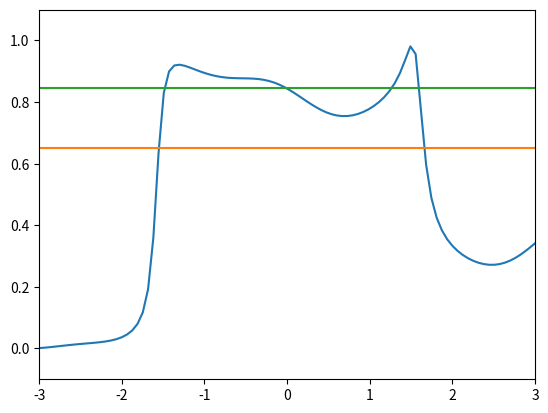

Generate this figure with matplotlib:
# %%[markdown]
# Oka(2021)をもとに
# ユニタリ変換後のHamiltonianで占有確率を数値計算<br>
# $$\Delta_x \sin{\omega t} \sigma_x
#  + Delta_y \cos{\omega t} \sin{2 \omega t}\sigma_y
#  + \epsilon_0 \cos{\omega t} \sigma_z\\$$
# に対してユニタリ変換する

# %%
# multiple-passage TLZ modelにおける断熱状態の占有確率を数値計算結果と理論値で比較する
import math
import cmath
import scipy
from scipy.integrate import solve_ivp, quad
import numpy as np
import matplotlib.pyplot as plt

# parameter
v = 1  # energy slope
m = 0.1  # minimal energy gap
k = 1  # geodesic curvature
F = 1
t_i = -math.pi  # initial time
t_f = math.pi  # final time

tp_1 = -math.pi / (2*(-F))
tp_2 = math.pi / (2*(-F))

# constant
h = 1  # Dirac constant
TP_list = []  # transition probability
n = 100  # step
F_eval = np.linspace(-2, 2, n)  # time

OP_list = []  # ocupation probability
t_eval = np.linspace(t_i, t_f, n)  # time
delta = m**2 / (2 * v * abs(F))  # adiabatic parameter
phi_s = (math.pi/4
         + delta*(math.log(delta)-1)
         + cmath.phase(scipy.special.gamma(1-1j*delta)))  # Stokes phase(弧度法)

TLZ = -math.pi * (m + k*v*F/4)**2 / (v * abs(F))
zero_approx = (m + k*v*abs(F)/4) / (v * (-F))


def q(t):
    """
    define parameter sweep q

    q = adiabatic parameter * time

    Args:
        t (float): time

    Returns:
        float: q
    """
    return -F * t


def H(t, component):
    """Hamiltonianの設定(実数のみ)

    Args:
        t (float): time
        component (string): 成分

    Returns:
        float: 時刻tにおけるcomponentで指定した成分を返す。
    """
    H = {}

    H['x'] = -v * math.cos(q(t))
    H['y'] = 0.25 * k * v**2 * math.cos(q(t)) * math.sin(2*q(t))
    H['z'] = m * math.sin(q(t))
    H['x_dot'] = v * math.sin(q(t))
    H['y_dot'] = (0.25 * k * v**2
                  * (-math.sin(q(t))*math.sin(2*q(t))
                     + 2*math.cos(q(t))*math.cos(2*q(t))))
    H['z_dot'] = m * math.cos(q(t))

    return H[component]


def Hc(t, component):
    """
    Hamiltonianの設定(複素数対応)

    Args:
        t (float): time
        component (string): 成分

    Returns:
        float: 時刻tにおけるcomponentで指定した成分を返す。
    """
    H = {}

    H['x'] = -v * cmath.cos(q(t))
    H['y'] = 0.25 * k * v**2 * cmath.cos(q(t)) * cmath.sin(2*q(t))
    H['z'] = m * cmath.sin(q(t))
    H['x_dot'] = v * cmath.sin(q(t))
    H['y_dot'] = (0.25 * k * v**2
                  * (-cmath.sin(q(t))*cmath.sin(2*q(t))
                     + 2*cmath.cos(q(t))*cmath.cos(2*q(t))))
    H['z_dot'] = m * cmath.cos(q(t))

    return H[component]


def E_plus(t):
    """
    adiabatic energy

    Args:
        t (float): time

    Returns:
        float: adiabatic enegy
    """
    E_plus = cmath.sqrt(Hc(t, "x")**2 + Hc(t, "y")**2 + Hc(t, "z")**2)
    return E_plus


def phi_dot(t):
    """
    approximate form of phi dot

    Args:
        t (float): time

    Returns:
        float: phi dot (approximated)
    """
    num = -Hc(t, "x")*Hc(t, "y_dot") + Hc(t, "x_dot")*Hc(t, "y")
    den = Hc(t, "x")**2 + Hc(t, "y")**2
    return num / den
#     return -k * v / 2


def E_plus_unitary_transformed(t):
    """
    adiabatic energy (unitary transformed)

    Args:
        t (float): time

    Returns:
        float: adiabatic enegy (unitary transformed)
    """
    X = Hc(t, "x")
    Y = Hc(t, "y")
    Z = Hc(t, "z")
    phi_d = phi_dot(t)
    return cmath.sqrt(X**2 + Y**2 + (Z + 0.5*(-F)*phi_d)**2)


def Re_E(t):
    """
    define real part of adiabatic energy (unitary transformed)

    Args:
        t (float): time

    Returns:
        float: adiabatic energy
    """
    Integrand = E_plus_unitary_transformed(tp_2 + 1j*t)
    return Integrand.real


# integral
ll_Re_E = 0  # lower limit
ul_Re_E = zero_approx  # upper limit
TP, _ = quad(Re_E, ll_Re_E, ul_Re_E)
TP *= -4 * (-F) / abs(F)


def Im_E_1(t):
    Integrand = E_plus_unitary_transformed(tp_1 + 1j*t)
    return Integrand.imag


# integral
ll_Im_E_1 = 0  # lower limit
ul_Im_E_1 = tp_1  # upper limit
phase_term1, err = quad(Im_E_1, ll_Im_E_1, ul_Im_E_1)
phase_term1 *= (-F) / abs(F)


def Im_E_2(t):
    Integrand = E_plus_unitary_transformed(tp_2 + 1j*t)
    return Integrand.imag


# integral
ll_Im_E_2 = 0  # lower limit
ul_Im_E_2 = tp_2  # upper limit
phase_term2, err = quad(Im_E_2, ll_Im_E_2, ul_Im_E_2)
phase_term2 *= (-F) / abs(F)


def E_3(t):
    Integrand = E_plus_unitary_transformed(t)
    return Integrand.real


# integral
ll_E_3 = tp_1  # lower limit
ul_E_3 = tp_2  # upper limit
phase_term3, err = quad(E_3, ll_E_3, ul_E_3)
phase_term3 *= (-F) / abs(F)


def eig_vec(t, s):
    """
    eigenvector

    Args:
        t (float): time
        s (state): plus or minus

    Returns:
        array: eigenvector
    """
    E_1 = math.sqrt(H(t, "x")**2 + H(t, "y")**2 + H(t, "z")**2)  # 断熱エネルギー

    # 下の断熱状態を求めるときは断熱エネルギーを符号反転する
    if s == "minus":
        E_1 = -E_1

    eig_vec = np.array([H(t, "x") - H(t, "y")*1j, E_1 - H(t, "z")])
    eig_vec /= np.linalg.norm(eig_vec)  # normalization
    return eig_vec


def func_psi(t, var):
    """
    state vector

    (t_f)における系の状態ベクトル(psi(t_f))を求める関数です。
    psiの第1成分をa+ib，第2成分をc*idとします。
    var[0]=a,var[1]=b, var[2]=c, var[3]=dとします。

    Args:
        t (float): time
        var (list): 状態ベクトルの各成分を要素とするlist

    Returns:
        list: 微分方程式
    """
    dadt = (1/h)*(H(t, "x")*var[3] - H(t, "y")*var[2] + H(t, "z")*var[1])
    dbdt = (-1/h)*(H(t, "x")*var[2] + H(t, "y")*var[3] + H(t, "z")*var[0])
    dcdt = (1/h)*(H(t, "x")*var[1] + H(t, "y")*var[0] - H(t, "z")*var[3])
    dddt = (-1/h)*(H(t, "x")*var[0] - H(t, "y")*var[1] - H(t, "z")*var[2])

    return [dadt, dbdt, dcdt, dddt]


# 各時間における波動関数を算出
var_init_tmp = eig_vec(t_i, "minus").tolist()  # initial state
var_init = [var_init_tmp[0].real, var_init_tmp[0].imag,
            var_init_tmp[1].real, var_init_tmp[1].imag]
var_list = solve_ivp(func_psi, [t_i, t_f], var_init, method="LSODA",
                     t_eval=t_eval, rtol=1e-12, atol=1e-12)
for i in range(n):
    a = var_list.y[0][i]  # 波動関数 第1成分 実部
    b = var_list.y[1][i]  # 波動関数 第1成分 虚部
    c = var_list.y[2][i]  # 波動関数 第2成分 実部
    d = var_list.y[3][i]  # 波動関数 第2成分 虚部
    psi = np.array([[a + b*1j],
                    [c + d*1j]])  # 波動関数

    # 断熱状態に指定
    q_f = eig_vec(var_list.t[i], "plus")  # final state

    PA = np.vdot(q_f, psi)  # probability amplitude
    OP = abs(PA)**2  # ocupation probability
    OP_list.append(OP)

# 終時間における状態0の占有確率
phase = phase_term2 - phase_term1 + phase_term3
P_f_adia = 4 * math.exp(TP) * math.cos(phase)**2
# occupation probability (adiabatic)
P_f_HS = (4 * math.exp(TP) * (1 - math.exp(TP)) * math.cos(phi_s + phase)**2)
# occupation probability (heuristic solution)

# ##出力用プログラム####################################################
# 値を表示する
dic = {
    'v': v,
    'm': m,
    'k': k,
    'P_TLZ': math.exp(TLZ),
    'P_TP': math.exp(TP),
    'P_f_adiabatic': P_f_adia,
    'P_f_HS1': P_f_HS,
    'P_f_num': OP_list[-1],
}
ll = max([len(m) for m in dic.keys()])
for m, v in dic.items():
    print(f'{m:{ll}} : {v}')

# グラフ表示
P_f_adia += t_eval*0
P_f_HS += t_eval*0
plt.plot(t_eval, OP_list)
plt.plot(t_eval, P_f_adia)
plt.plot(t_eval, P_f_HS)
plt.xlim([-3, 3])
plt.ylim([-0.1, 1.1])
plt.show()

# %%
